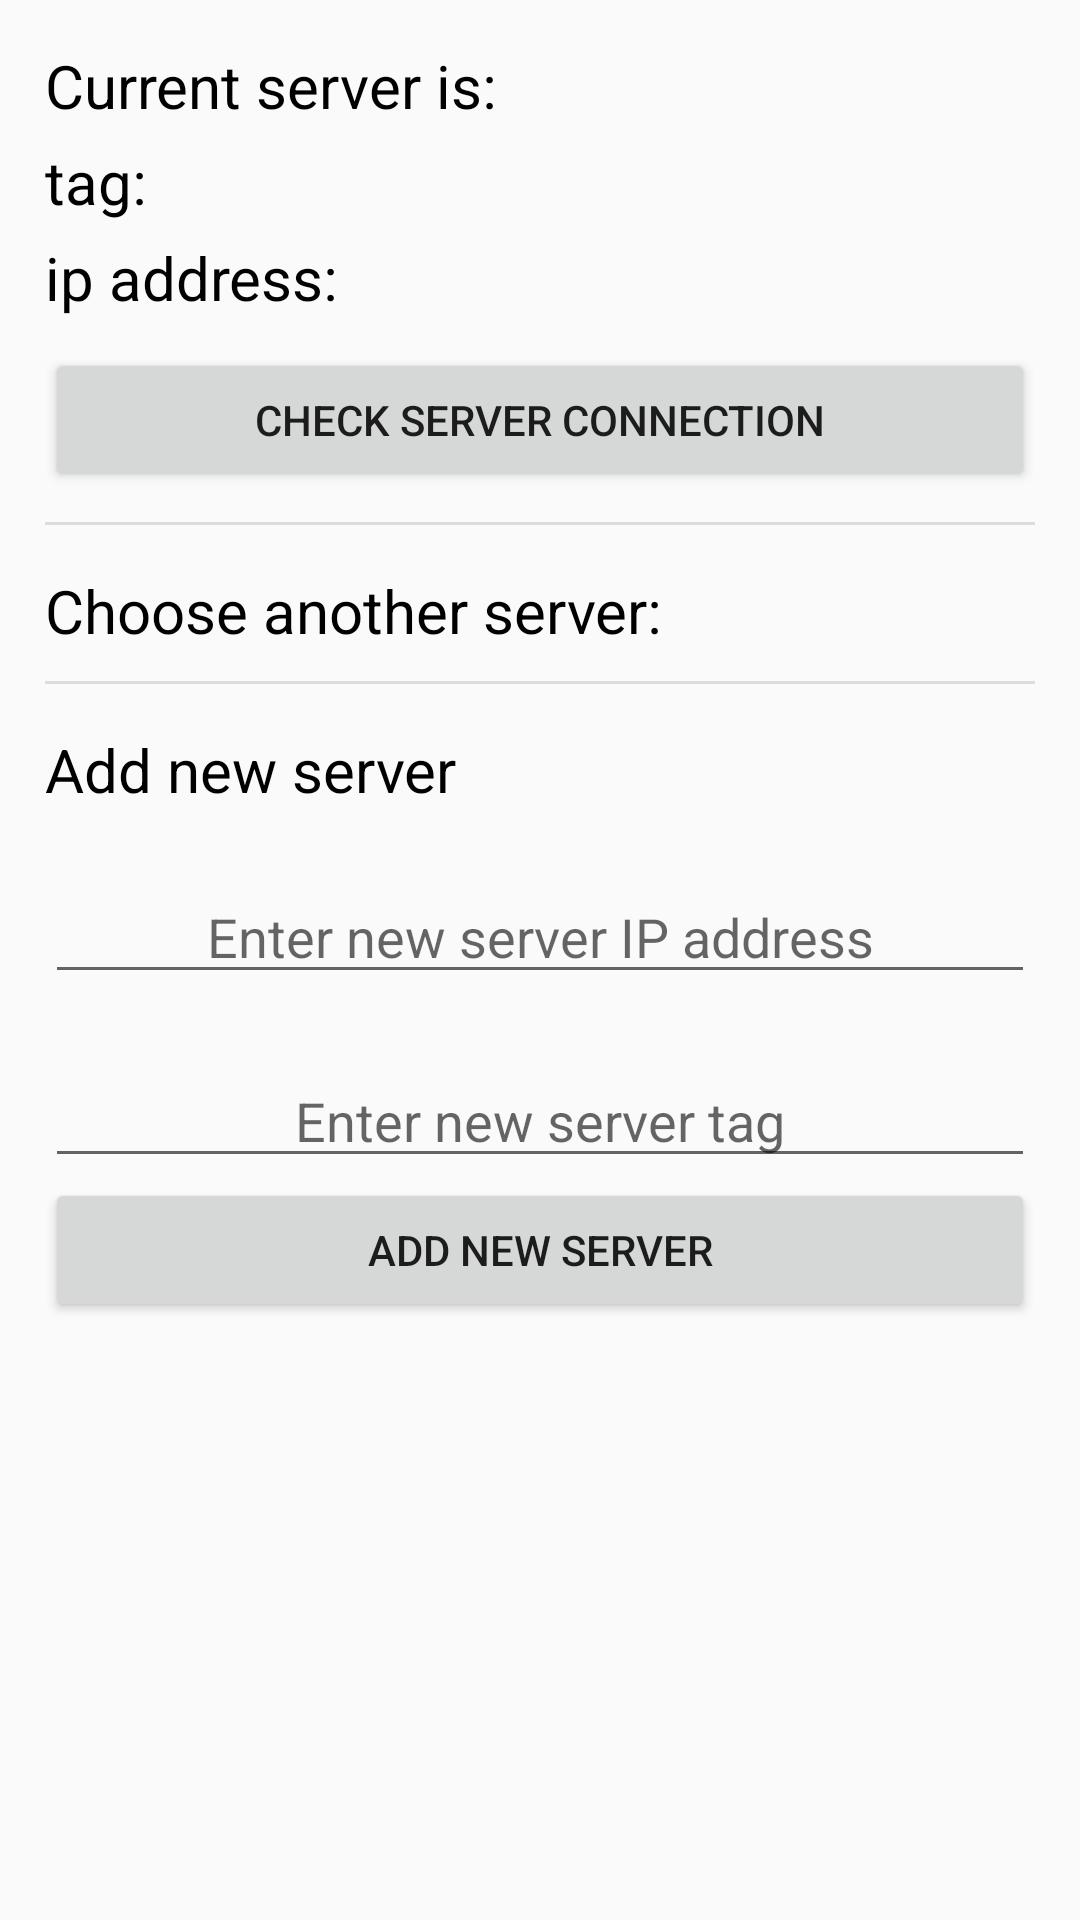

Produce the Android XML layout that renders to this screen, including the resource entries it uses.
<!-- AndroidManifest.xml: application theme AppTheme -->
<!-- res/layout/settings.xml -->
<?xml version="1.0" encoding="utf-8"?>
<ScrollView xmlns:android="http://schemas.android.com/apk/res/android"
    android:layout_width="match_parent"
    android:layout_height="match_parent"
    android:fillViewport="true">

    <android.support.constraint.ConstraintLayout xmlns:android="http://schemas.android.com/apk/res/android"
        xmlns:app="http://schemas.android.com/apk/res-auto"
        xmlns:tools="http://schemas.android.com/tools"
        android:id="@+id/server_settings_layout"
        android:layout_width="match_parent"
        android:layout_height="match_parent"
        android:padding="15dp"
        tools:context=".MainActivity">

        <TextView
            android:id="@+id/current_server_label"
            android:layout_width="wrap_content"
            android:layout_height="wrap_content"
            app:layout_constraintLeft_toLeftOf="parent"
            app:layout_constraintTop_toTopOf="parent"
            android:text="@string/current_server"
            android:textColor="@android:color/black"
            android:textSize="20sp"/>

        <TextView
            android:id="@+id/current_server_tag_label"
            android:layout_width="wrap_content"
            android:layout_height="wrap_content"
            app:layout_constraintLeft_toLeftOf="parent"
            app:layout_constraintTop_toBottomOf="@+id/current_server_label"
            android:layout_marginTop="5dp"
            android:text="@string/tag"
            android:textColor="@android:color/black"
            android:textSize="20sp" />

        <TextView
            android:id="@+id/current_server_tag_text_view"
            android:layout_width="wrap_content"
            android:layout_height="wrap_content"
            app:layout_constraintLeft_toRightOf="@id/current_server_tag_label"
            app:layout_constraintTop_toBottomOf="@+id/current_server_label"
            android:layout_marginTop="5dp"
            android:textSize="20sp" />

        <TextView
            android:id="@+id/current_server_ip_address_label"
            android:layout_width="wrap_content"
            android:layout_height="wrap_content"
            app:layout_constraintLeft_toLeftOf="parent"
            app:layout_constraintTop_toBottomOf="@+id/current_server_tag_label"
            android:layout_marginTop="5dp"
            android:text="@string/ip_address"
            android:textColor="@android:color/black"
            android:textSize="20sp" />

        <TextView
            android:id="@+id/current_server_ip_address_text_view"
            android:layout_width="wrap_content"
            android:layout_height="wrap_content"
            app:layout_constraintLeft_toRightOf="@id/current_server_ip_address_label"
            app:layout_constraintTop_toBottomOf="@+id/current_server_tag_label"
            android:layout_marginTop="5dp"
            android:textSize="20sp" />

        <FrameLayout
            android:layout_width="match_parent"
            android:layout_height="wrap_content"
            android:id="@+id/settings_conn_indicator_frag_container"
            app:layout_constraintLeft_toLeftOf="parent"
            app:layout_constraintTop_toBottomOf="@+id/current_server_ip_address_text_view">
        </FrameLayout>

        <Button
            android:id="@+id/check_server_connection_btn"
            android:layout_width="match_parent"
            android:layout_height="wrap_content"
            app:layout_constraintLeft_toLeftOf="parent"
            app:layout_constraintRight_toRightOf="parent"
            app:layout_constraintTop_toBottomOf="@+id/settings_conn_indicator_frag_container"
            android:layout_marginTop="10dp"
            android:text="@string/check_server_connection" />

        <View
            style="@style/Divider"
            android:id="@+id/server_settings_divider_1"
            app:layout_constraintLeft_toLeftOf="parent"
            app:layout_constraintRight_toRightOf="parent"
            app:layout_constraintTop_toBottomOf="@+id/check_server_connection_btn"
            android:layout_marginTop="10dp" />

        <TextView
            android:id="@+id/choose_new_server_label"
            android:layout_width="match_parent"
            android:layout_height="wrap_content"
            app:layout_constraintLeft_toLeftOf="parent"
            app:layout_constraintTop_toBottomOf="@+id/server_settings_divider_1"
            android:layout_marginTop="15dp"
            android:text="@string/choose_server"
            android:textColor="@android:color/black"
            android:textSize="20sp" />

        <android.support.v7.widget.RecyclerView
            android:id="@+id/serversListRecyclerView"
            android:layout_width="match_parent"
            android:layout_height="wrap_content"
            app:layout_constraintLeft_toLeftOf="parent"
            app:layout_constraintRight_toRightOf="parent"
            app:layout_constraintTop_toBottomOf="@+id/choose_new_server_label"/>

        <View
            style="@style/Divider"
            android:id="@+id/server_settings_divider_2"
            android:layout_marginTop="10dp"
            app:layout_constraintLeft_toLeftOf="parent"
            app:layout_constraintRight_toRightOf="parent"
            app:layout_constraintTop_toBottomOf="@+id/serversListRecyclerView"/>

        <TextView
            android:id="@+id/add_new_server_label"
            android:layout_width="match_parent"
            android:layout_height="wrap_content"
            app:layout_constraintLeft_toLeftOf="parent"
            app:layout_constraintTop_toBottomOf="@+id/server_settings_divider_2"
            android:layout_marginTop="15dp"
            android:text="@string/add_new_server"
            android:textColor="@android:color/black"
            android:textSize="20sp" />

        <EditText
            android:id="@+id/new_server_ip_address_edit_text"
            android:layout_width="match_parent"
            android:layout_height="wrap_content"
            app:layout_constraintLeft_toLeftOf="parent"
            app:layout_constraintRight_toRightOf="parent"
            app:layout_constraintTop_toBottomOf="@+id/add_new_server_label"
            android:layout_marginTop="20dp"
            android:gravity="center_horizontal"
            android:digits="0123456789."
            android:hint="@string/enter_new_server_ip_address"
            android:inputType="numberDecimal" />

        <EditText
            android:id="@+id/new_server_tag_edit_text"
            android:layout_width="match_parent"
            android:layout_height="wrap_content"
            app:layout_constraintLeft_toLeftOf="parent"
            app:layout_constraintRight_toRightOf="parent"
            app:layout_constraintTop_toBottomOf="@+id/new_server_ip_address_edit_text"
            android:layout_marginTop="20dp"
            android:gravity="center_horizontal"
            android:hint="@string/enter_new_server_ip_tag" />

        <Button
            android:id="@+id/add_new_server_ip_btn"
            android:layout_width="match_parent"
            android:layout_height="wrap_content"
            app:layout_constraintLeft_toLeftOf="parent"
            app:layout_constraintRight_toRightOf="parent"
            app:layout_constraintTop_toBottomOf="@+id/new_server_tag_edit_text"
            android:text="@string/add_new_server" />

    </android.support.constraint.ConstraintLayout>
</ScrollView>
<!-- resources referenced by this layout -->
<resources>
  <string name="add_new_server">Add new server</string>
  <string name="check_server_connection">Check server connection</string>
  <string name="choose_server">Choose another server:</string>
  <string name="current_server">Current server is:</string>
  <string name="enter_new_server_ip_address">Enter new server IP address</string>
  <string name="enter_new_server_ip_tag">Enter new server tag</string>
  <string name="ip_address">ip address:</string>
  <string name="tag">tag:</string>
  <style name="Divider">
          <item name="android:layout_width">match_parent</item>
          <item name="android:layout_height">1dp</item>
          <item name="android:background">?android:attr/listDivider</item>
      </style>
  <style name="AppTheme" parent="Theme.AppCompat.Light.DarkActionBar">
          <item name="colorPrimary">@color/colorPrimary</item>
          <item name="colorPrimaryDark">@color/colorPrimaryDark</item>
          <item name="colorAccent">@color/colorAccent</item>
      </style>
  <color name="colorPrimary"> #8019c3fb</color>
  <color name="colorPrimaryDark">#801c9cf6</color>
  <color name="colorAccent">#801d71f2</color>
</resources>
